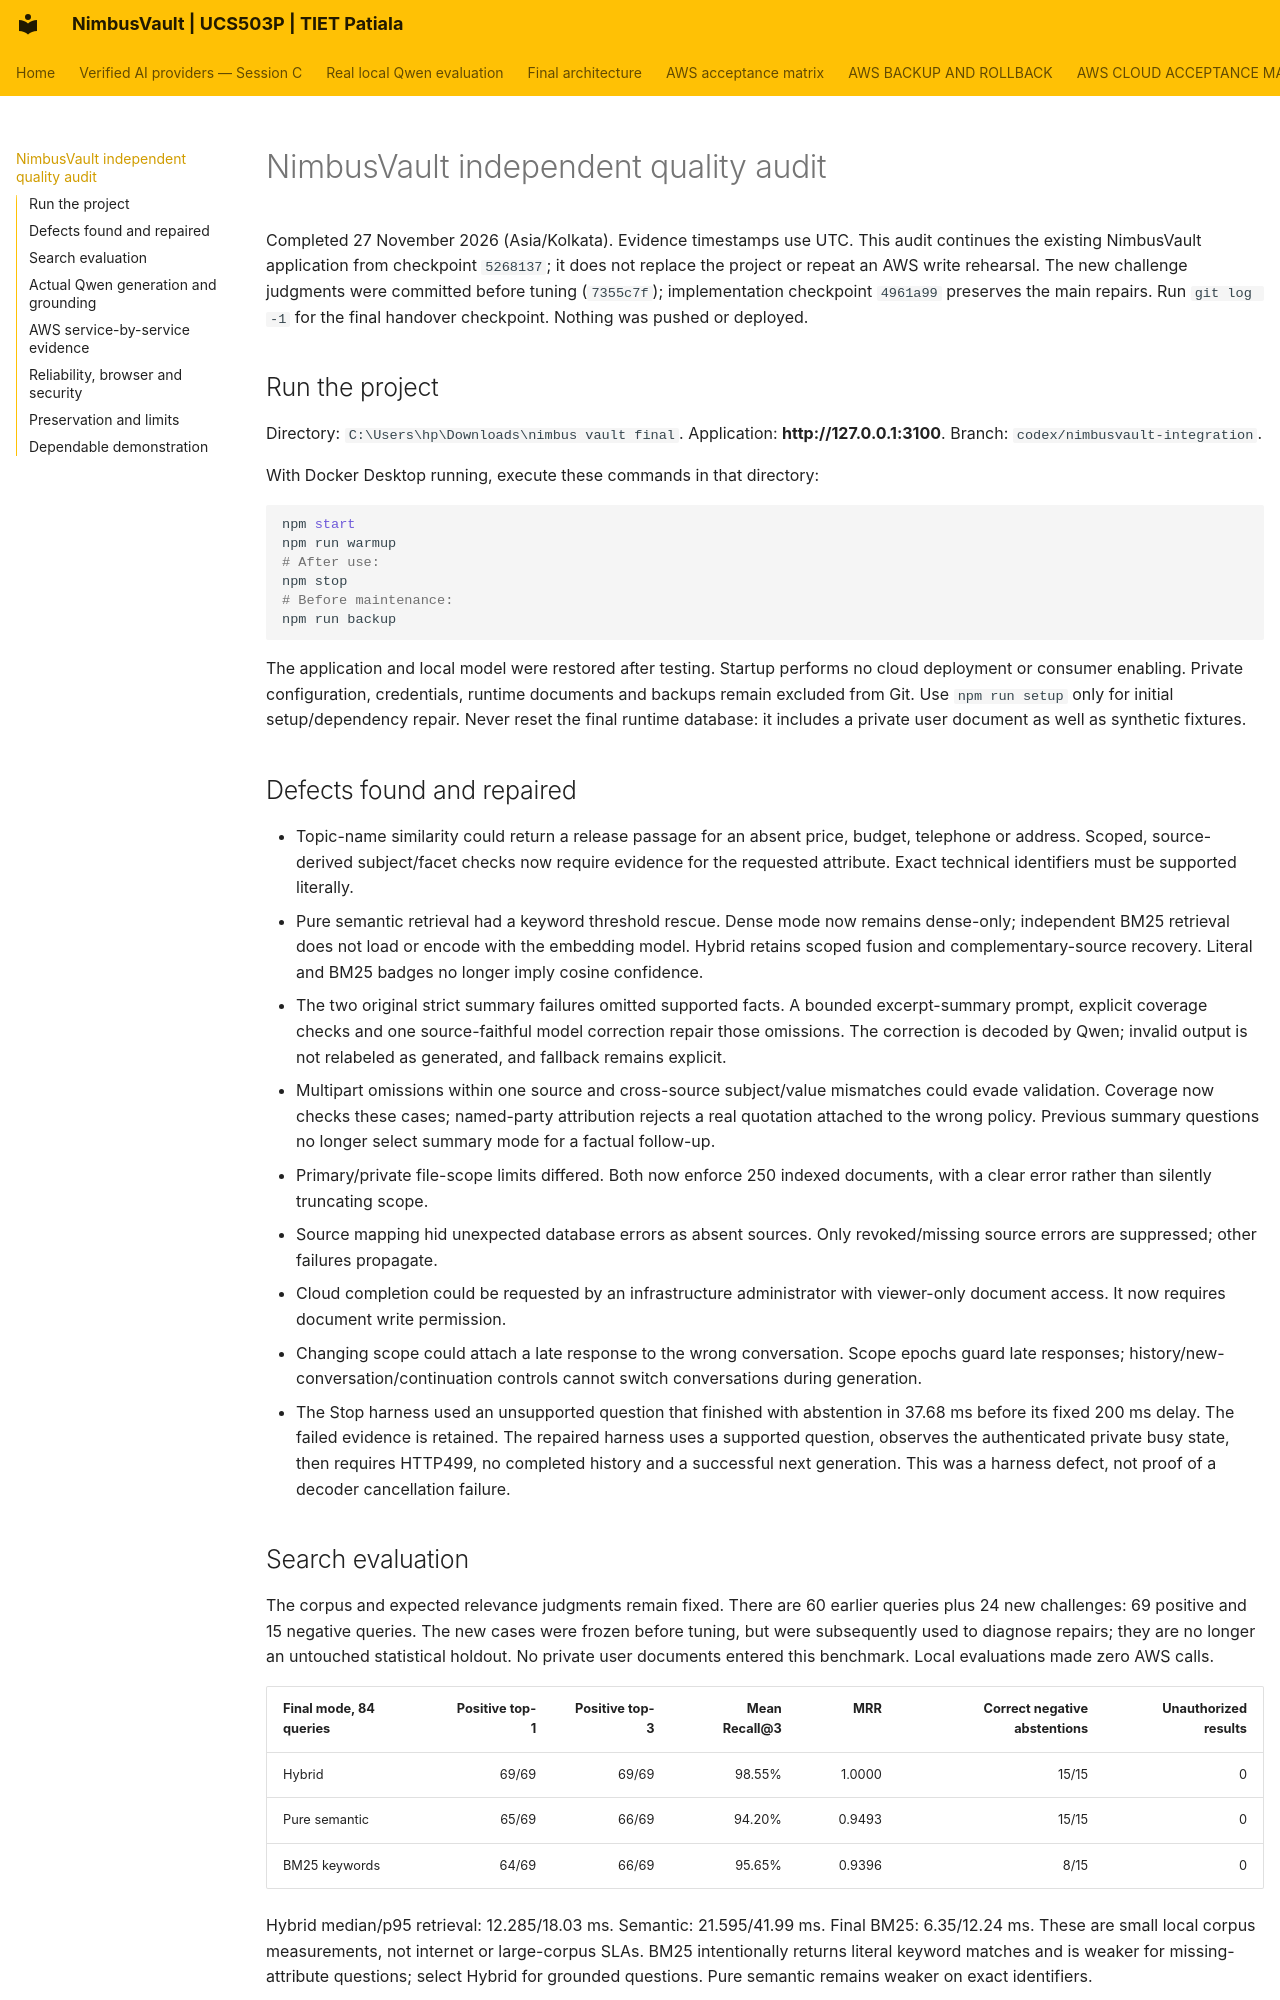

repository: JainMehul05/NimbusVault- · page: INDEPENDENT_AUDIT_REPORT/index.html · generator: mkdocs

# NimbusVault independent quality audit

Completed 27 November 2026 (Asia/Kolkata). Evidence timestamps use UTC. This audit continues the existing NimbusVault application from checkpoint `5268137`; it does not replace the project or repeat an AWS write rehearsal. The new challenge judgments were committed before tuning (`7355c7f`); implementation checkpoint `4961a99` preserves the main repairs. Run `git log -1` for the final handover checkpoint. Nothing was pushed or deployed.

## Run the project

Directory: `C:\Users\hp\Downloads\nimbus vault final`. Application: **http://127.0.0.1:3100**. Branch: `codex/nimbusvault-integration`.

With Docker Desktop running, execute these commands in that directory:

```powershell
npm start
npm run warmup
# After use:
npm stop
# Before maintenance:
npm run backup
```

The application and local model were restored after testing. Startup performs no cloud deployment or consumer enabling. Private configuration, credentials, runtime documents and backups remain excluded from Git. Use `npm run setup` only for initial setup/dependency repair. Never reset the final runtime database: it includes a private user document as well as synthetic fixtures.

## Defects found and repaired

* Topic-name similarity could return a release passage for an absent price, budget, telephone or address. Scoped, source-derived subject/facet checks now require evidence for the requested attribute. Exact technical identifiers must be supported literally.
* Pure semantic retrieval had a keyword threshold rescue. Dense mode now remains dense-only; independent BM25 retrieval does not load or encode with the embedding model. Hybrid retains scoped fusion and complementary-source recovery. Literal and BM25 badges no longer imply cosine confidence.
* The two original strict summary failures omitted supported facts. A bounded excerpt-summary prompt, explicit coverage checks and one source-faithful model correction repair those omissions. The correction is decoded by Qwen; invalid output is not relabeled as generated, and fallback remains explicit.
* Multipart omissions within one source and cross-source subject/value mismatches could evade validation. Coverage now checks these cases; named-party attribution rejects a real quotation attached to the wrong policy. Previous summary questions no longer select summary mode for a factual follow-up.
* Primary/private file-scope limits differed. Both now enforce 250 indexed documents, with a clear error rather than silently truncating scope.
* Source mapping hid unexpected database errors as absent sources. Only revoked/missing source errors are suppressed; other failures propagate.
* Cloud completion could be requested by an infrastructure administrator with viewer-only document access. It now requires document write permission.
* Changing scope could attach a late response to the wrong conversation. Scope epochs guard late responses; history/new-conversation/continuation controls cannot switch conversations during generation.
* The Stop harness used an unsupported question that finished with abstention in 37.68 ms before its fixed 200 ms delay. The failed evidence is retained. The repaired harness uses a supported question, observes the authenticated private busy state, then requires HTTP499, no completed history and a successful next generation. This was a harness defect, not proof of a decoder cancellation failure.

## Search evaluation

The corpus and expected relevance judgments remain fixed. There are 60 earlier queries plus 24 new challenges: 69 positive and 15 negative queries. The new cases were frozen before tuning, but were subsequently used to diagnose repairs; they are no longer an untouched statistical holdout. No private user documents entered this benchmark. Local evaluations made zero AWS calls.

| Final mode, 84 queries | Positive top-1 | Positive top-3 | Mean Recall@3 | MRR | Correct negative abstentions | Unauthorized results |
|---|---:|---:|---:|---:|---:|---:|
| Hybrid | 69/69 | 69/69 | 98.55% | 1.0000 | 15/15 | 0 |
| Pure semantic | 65/69 | 66/69 | 94.20% | 0.9493 | 15/15 | 0 |
| BM25 keywords | 64/69 | 66/69 | 95.65% | 0.9396 | 8/15 | 0 |

Hybrid median/p95 retrieval: 12.285/18.03 ms. Semantic: 21.595/41.99 ms. Final BM25: 6.35/12.24 ms. These are small local corpus measurements, not internet or large-corpus SLAs. BM25 intentionally returns literal keyword matches and is weaker for missing-attribute questions; select Hybrid for grounded questions. Pure semantic remains weaker on exact identifiers.

The same 84-query hybrid baseline had 69/69 positive top-1 but only 9/15 correct negatives. Final negative errors fell from six to zero; mean Recall@3 fell slightly from 99.28% to 98.55%. This precision/recall tradeoff is reported explicitly. Separately, 13/13 mode-appropriate filename, literal, BM25, semantic and hybrid checks passed on newly created isolated fixtures, including private-document exclusion and stable passage identity after reindexing.

Evidence: [final hybrid/semantic](SEARCH_BENCHMARK_INDEPENDENT-FINAL.json), [baseline](SEARCH_BENCHMARK_INDEPENDENT-BASELINE.json), [BM25](SEARCH_BENCHMARK_INDEPENDENT-LEXICAL.json), [individual modes](INDEPENDENT_SEARCH_MODES.json).
